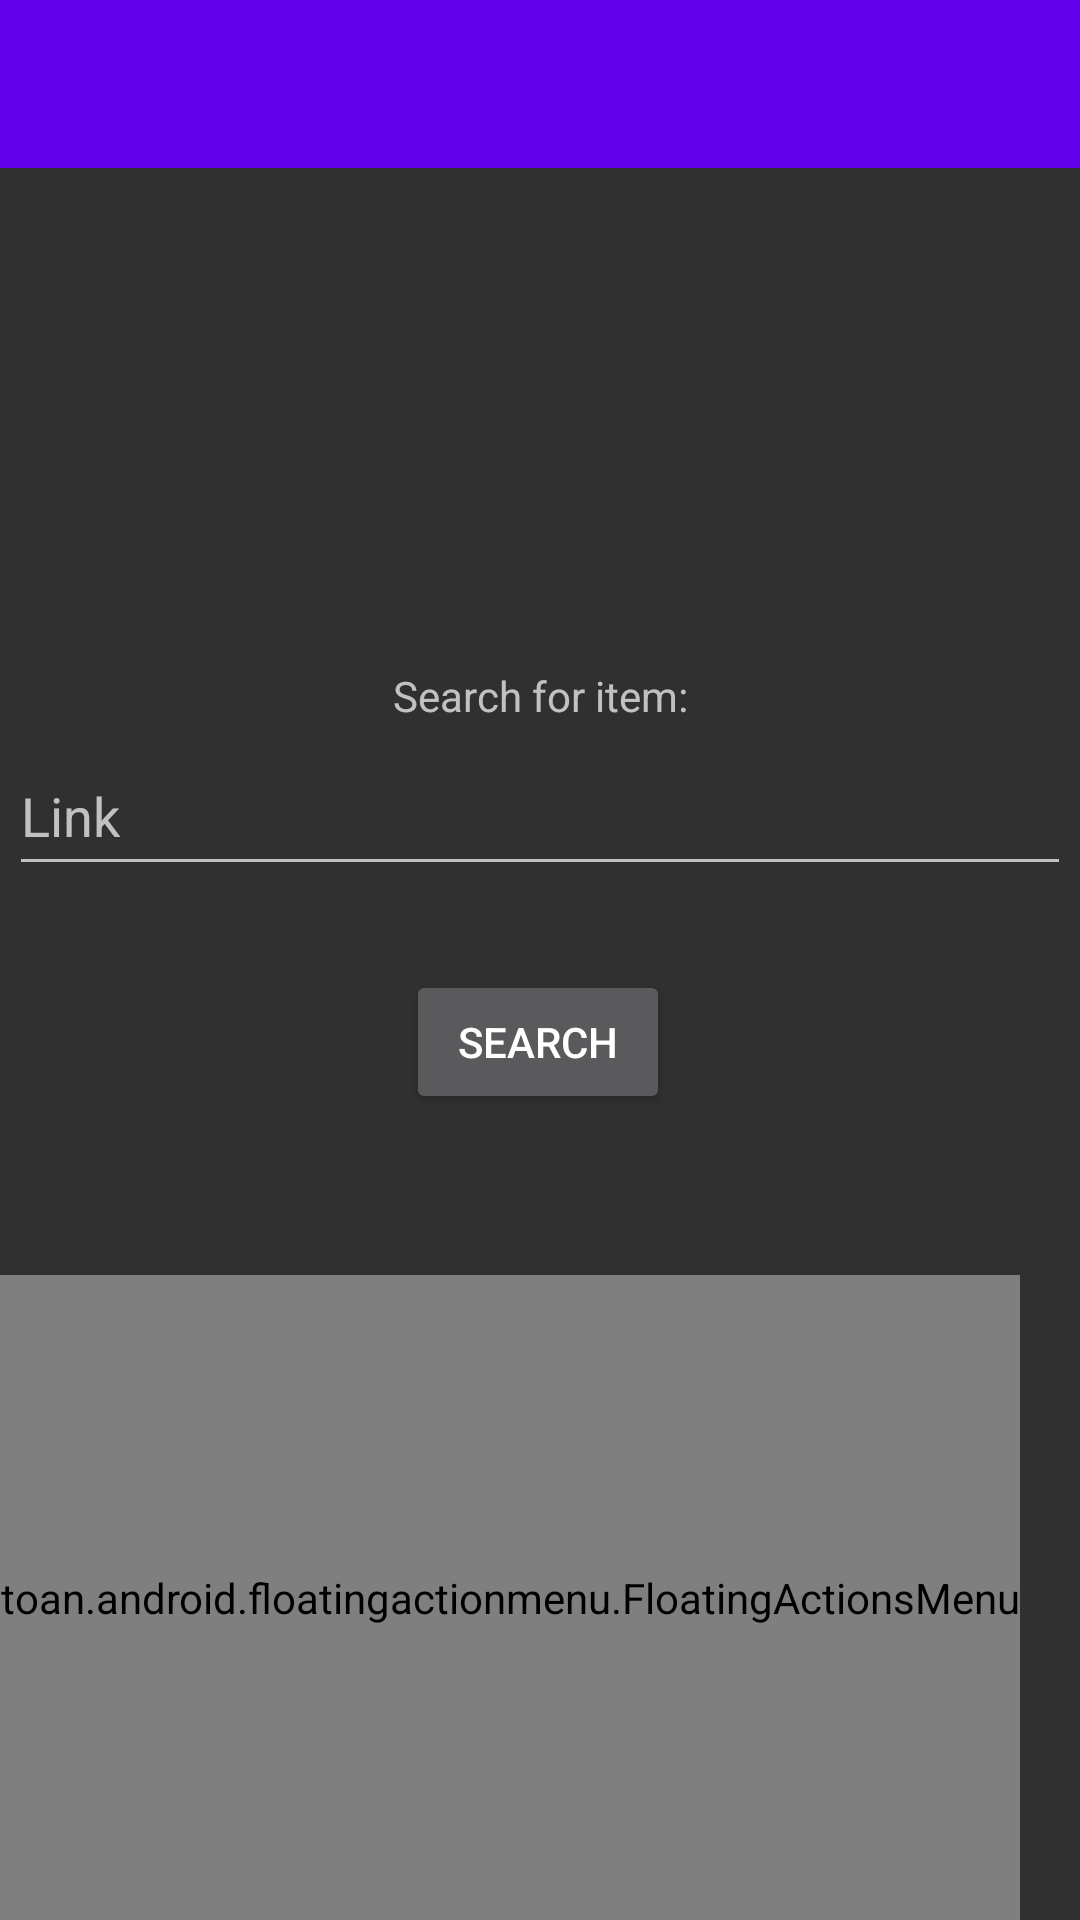

Android layout source for this screen:
<!-- AndroidManifest.xml: application theme AppTheme -->
<!-- res/layout/activity_item_search.xml -->
<?xml version="1.0" encoding="utf-8"?>
<androidx.constraintlayout.widget.ConstraintLayout xmlns:android="http://schemas.android.com/apk/res/android"
    xmlns:app="http://schemas.android.com/apk/res-auto"
    xmlns:fab="http://schemas.android.com/apk/res-auto"
    xmlns:tools="http://schemas.android.com/tools"
    android:layout_width="match_parent"
    android:layout_height="match_parent"
    tools:context=".ItemSearchActivity">

    <androidx.appcompat.widget.Toolbar
        android:id="@+id/mainToolbar"
        android:layout_width="match_parent"
        android:layout_height="?attr/actionBarSize"
        android:background="?attr/colorPrimary"
        app:layout_constraintEnd_toEndOf="parent"
        app:layout_constraintStart_toStartOf="parent"
        app:layout_constraintTop_toTopOf="parent"
        app:popupTheme="@style/AppTheme" />

    <toan.android.floatingactionmenu.FloatingActionsMenu
        android:id="@+id/fab_menu"
        android:layout_width="0dp"
        android:layout_height="215dp"
        android:layout_alignParentStart="true"
        android:layout_alignParentLeft="true"
        app:layout_constraintBottom_toBottomOf="parent"
        app:layout_constraintStart_toStartOf="parent"
        fab:fab_addButtonColorNormal="@color/pink"
        fab:fab_addButtonColorPressed="@color/pink_pressed"
        fab:fab_addButtonPlusIconColor="@color/half_black"
        fab:fab_addButtonSize="mini"
        fab:fab_labelStyle="@style/menu_labels_style"
        fab:fab_labelsPosition="right">

        <toan.android.floatingactionmenu.FloatingActionButton
            android:id="@+id/watchlistFab"
            android:layout_width="wrap_content"
            android:layout_height="wrap_content"
            fab:fab_colorNormal="@color/pink"
            fab:fab_colorPressed="@color/pink_pressed"
            fab:fab_size="mini"
            fab:fab_title="@string/watchlistTitle" />

    </toan.android.floatingactionmenu.FloatingActionsMenu>

    <EditText
        android:id="@+id/linkSearchBar"
        android:layout_width="354dp"
        android:layout_height="50dp"
        android:layout_marginTop="4dp"
        android:ems="10"
        android:hint="@string/searchBarHint"
        android:importantForAutofill="no"
        android:inputType="textLongMessage"
        app:layout_constraintEnd_toEndOf="parent"
        app:layout_constraintStart_toStartOf="parent"
        app:layout_constraintTop_toBottomOf="@+id/linkSearchBarLabel" />

    <TextView
        android:id="@+id/linkSearchBarLabel"
        android:layout_width="wrap_content"
        android:layout_height="wrap_content"
        android:text="@string/searchBarLabel"
        app:layout_constraintBottom_toBottomOf="parent"
        app:layout_constraintLeft_toLeftOf="parent"
        app:layout_constraintRight_toRightOf="parent"
        app:layout_constraintTop_toTopOf="parent"
        app:layout_constraintVertical_bias="0.358" />

    <Button
        android:id="@+id/linkSearchButton"
        android:layout_width="wrap_content"
        android:layout_height="wrap_content"
        android:layout_marginTop="28dp"
        android:text="@string/searchButton"
        app:layout_constraintEnd_toEndOf="parent"
        app:layout_constraintHorizontal_bias="0.498"
        app:layout_constraintStart_toStartOf="parent"
        app:layout_constraintTop_toBottomOf="@+id/linkSearchBar" />

    <ProgressBar
        android:id="@+id/searchProgressBar"
        style="?android:attr/progressBarStyleHorizontal"
        android:layout_width="0dp"
        android:layout_height="wrap_content"
        android:visibility="invisible"
        app:layout_constraintBottom_toBottomOf="parent"
        app:layout_constraintEnd_toEndOf="parent"
        app:layout_constraintHorizontal_bias="0.0"
        app:layout_constraintStart_toStartOf="parent" />

</androidx.constraintlayout.widget.ConstraintLayout>
<!-- resources referenced by this layout -->
<resources>
  <string name="searchBarHint">Link</string>
  <string name="searchBarLabel">Search for item:</string>
  <string name="searchButton">Search</string>
  <string name="watchlistTitle">Watchlist</string>
  <style name="AppTheme" parent="Theme.AppCompat.NoActionBar">
          
          <item name="colorPrimary">@color/colorPrimary</item>
          <item name="colorPrimaryDark">@color/colorPrimaryDark</item>
          <item name="colorAccent">@color/colorAccent</item>
          <item name="android:statusBarColor">@android:color/transparent</item>
      </style>
  <style name="menu_labels_style">
          <item name="android:background">@drawable/fab_label_background</item>
          <item name="android:textColor">@color/white</item>
      </style>
  <!-- not gathered from this repository: default colours our renderer supplied (Android Studio template values) -->
  <color name="white">#FFFFFFFF</color>
  <color name="colorPrimary">#FF6200EE</color>
  <color name="colorPrimaryDark">#FF3700B3</color>
  <color name="colorAccent">#FF03DAC5</color>
</resources>
